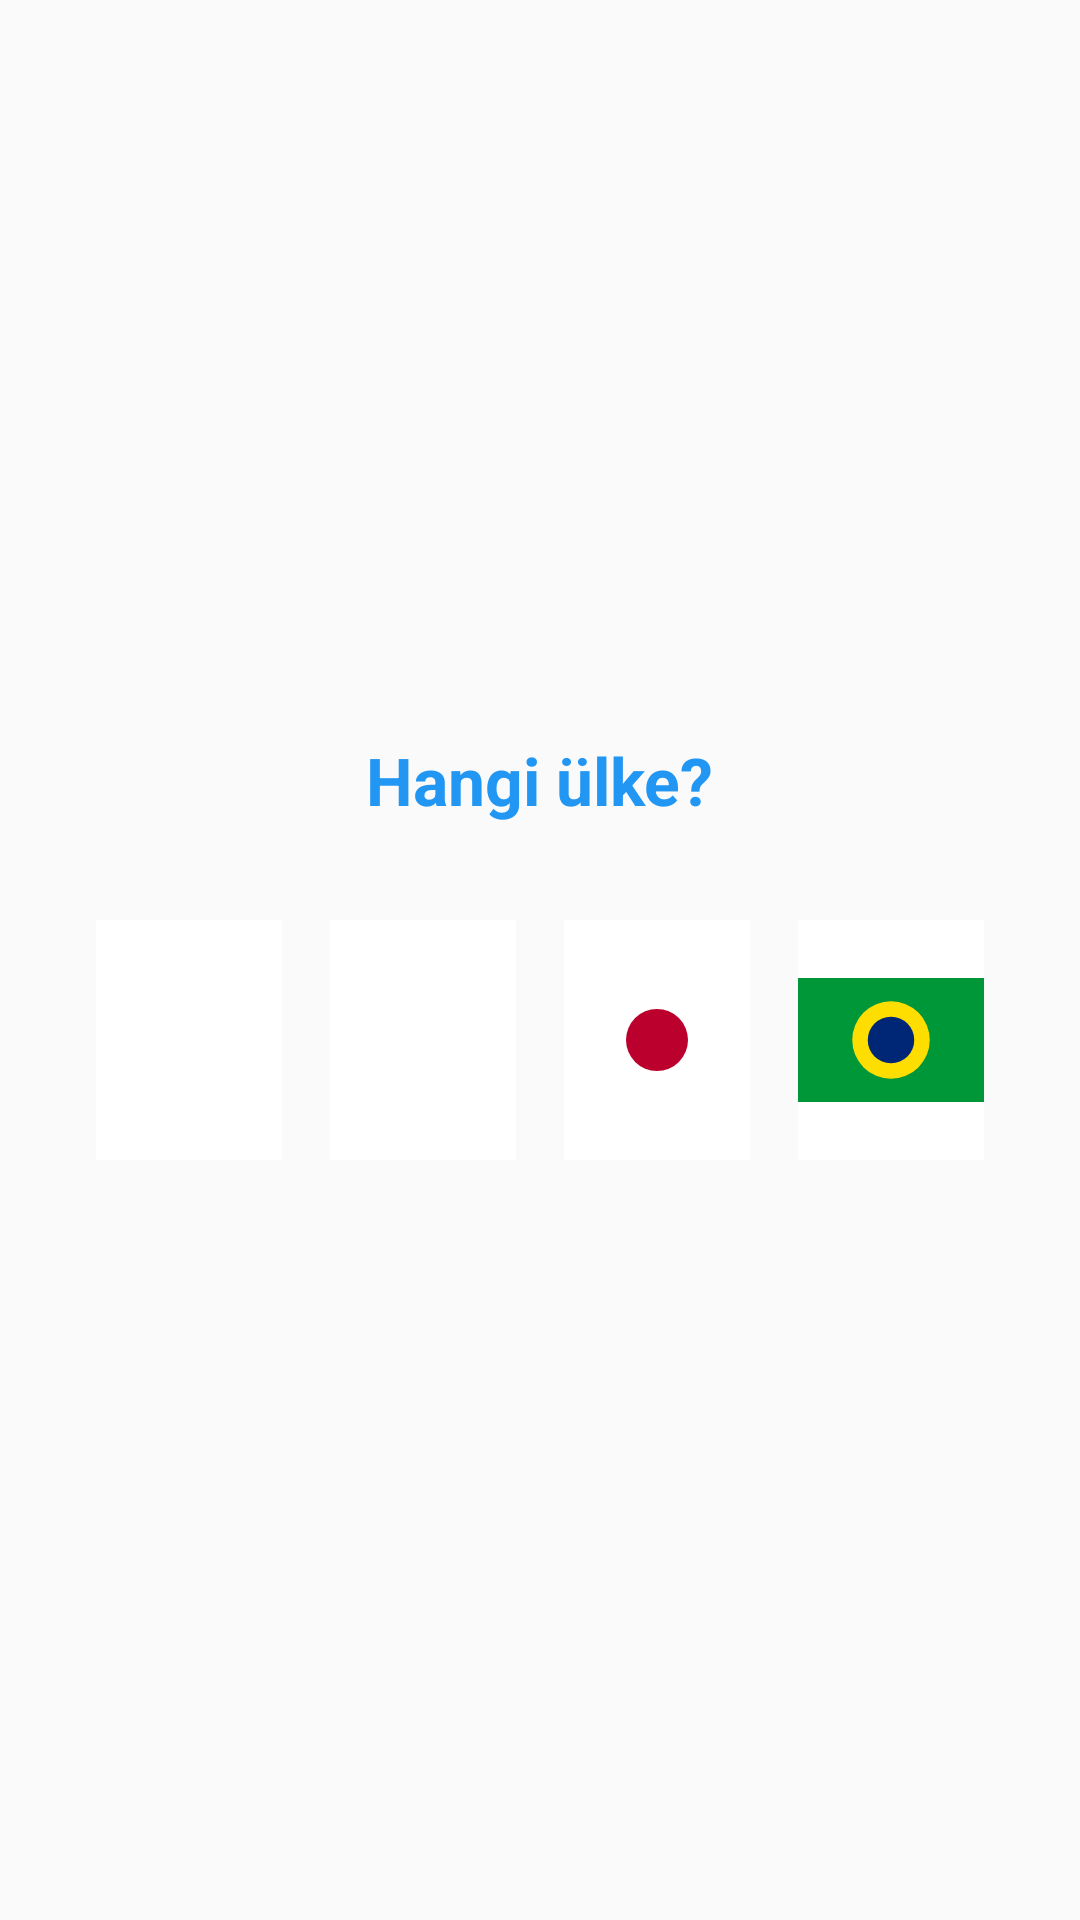

Reconstruct the res/layout file that produces this screen, plus the resources it refers to.
<!-- AndroidManifest.xml: activity theme Theme.DunyaKasifi -->
<!-- res/layout/activity_map_quiz.xml -->
<?xml version="1.0" encoding="utf-8"?>
<LinearLayout xmlns:android="http://schemas.android.com/apk/res/android"
    android:layout_width="match_parent"
    android:layout_height="match_parent"
    android:orientation="vertical"
    android:padding="24dp"
    android:gravity="center">

    <TextView
        android:id="@+id/questionText"
        android:layout_width="wrap_content"
        android:layout_height="wrap_content"
        android:text="Hangi ülke?"
        android:textSize="22sp"
        android:textStyle="bold"
        android:textColor="@color/primary"
        android:layout_marginBottom="24dp" />

    <LinearLayout
        android:layout_width="match_parent"
        android:layout_height="wrap_content"
        android:orientation="horizontal"
        android:gravity="center">
        <ImageView android:id="@+id/option1" android:layout_width="0dp" android:layout_height="80dp" android:layout_weight="1" android:src="@drawable/flag_turkey" android:layout_margin="8dp" android:background="@color/white" android:scaleType="fitCenter" />
        <ImageView android:id="@+id/option2" android:layout_width="0dp" android:layout_height="80dp" android:layout_weight="1" android:src="@drawable/flag_france" android:layout_margin="8dp" android:background="@color/white" android:scaleType="fitCenter" />
        <ImageView android:id="@+id/option3" android:layout_width="0dp" android:layout_height="80dp" android:layout_weight="1" android:src="@drawable/flag_japan" android:layout_margin="8dp" android:background="@color/white" android:scaleType="fitCenter" />
        <ImageView android:id="@+id/option4" android:layout_width="0dp" android:layout_height="80dp" android:layout_weight="1" android:src="@drawable/flag_brazil" android:layout_margin="8dp" android:background="@color/white" android:scaleType="fitCenter" />
    </LinearLayout>

    <TextView
        android:id="@+id/scoreText"
        android:layout_width="wrap_content"
        android:layout_height="wrap_content"
        android:text=""
        android:textSize="18sp"
        android:textColor="@color/primary"
        android:layout_marginTop="24dp"
        android:visibility="gone" />

    <Button
        android:id="@+id/restartButton"
        android:layout_width="wrap_content"
        android:layout_height="wrap_content"
        android:text="Yeniden Oyna"
        android:layout_marginTop="8dp"
        android:backgroundTint="@color/primary"
        android:textColor="@color/white"
        android:visibility="gone" />

</LinearLayout>
<!-- resources referenced by this layout -->
<resources>
  <color name="primary">#2196F3</color>
  <color name="white">#FFFFFF</color>
  <!-- drawable flag_brazil (drawable) -->
  <vector xmlns:android="http://schemas.android.com/apk/res/android"
      android:width="120dp"
      android:height="80dp"
      android:viewportWidth="120"
      android:viewportHeight="80">
    <path
        android:fillColor="#009739"
        android:pathData="M0,0h120v80h-120z"/>
    <path
        android:fillColor="#FEDD00"
        android:pathData="M60,40m-25,0a25,25 0,1 1,50 0a25,25 0,1 1,-50 0"/>
    <path
        android:fillColor="#002776"
        android:pathData="M60,40m-15,0a15,15 0,1 1,30 0a15,15 0,1 1,-30 0"/>
  </vector>
  <!-- drawable flag_japan (drawable) -->
  <vector xmlns:android="http://schemas.android.com/apk/res/android"
      android:width="120dp"
      android:height="80dp"
      android:viewportWidth="120"
      android:viewportHeight="80">
    <path
        android:fillColor="#FFFFFF"
        android:pathData="M0,0h120v80h-120z"/>
    <path
        android:fillColor="#BC002D"
        android:pathData="M60,40m-20,0a20,20 0,1 1,40 0a20,20 0,1 1,-40 0"/>
  </vector>
  <style name="Theme.DunyaKasifi" parent="Theme.MaterialComponents.DayNight.DarkActionBar">
          
          <item name="colorPrimary">@color/primary</item>
          <item name="colorPrimaryVariant">@color/primary_dark</item>
          <item name="colorOnPrimary">@color/icons</item>
          
          <item name="colorSecondary">@color/accent</item>
          <item name="colorSecondaryVariant">@color/accent</item>
          <item name="colorOnSecondary">@color/icons</item>
          
          <item name="android:statusBarColor" tools:targetApi="l">?attr/colorPrimaryVariant</item>
          
          <item name="android:windowBackground">@color/background_light</item>
          <item name="android:textColorPrimary">@color/primary_text</item>
          <item name="android:textColorSecondary">@color/secondary_text</item>
          <item name="windowActionBar">false</item>
          <item name="windowNoTitle">true</item>
      </style>
  <color name="primary_dark">#1976D2</color>
  <color name="icons">#FFFFFF</color>
  <color name="accent">#FF9800</color>
  <color name="background_light">#FAFAFA</color>
  <color name="primary_text">#212121</color>
  <color name="secondary_text">#757575</color>
</resources>
